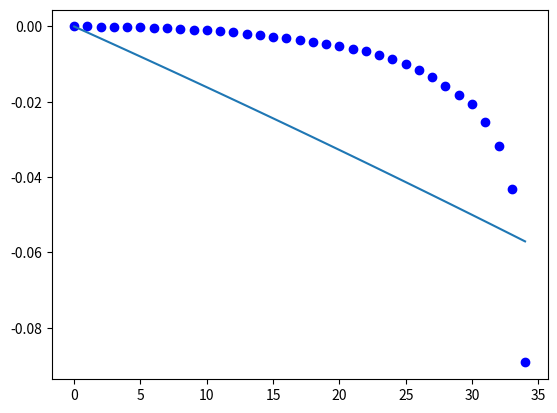

The matplotlib source for this figure:
# -*- coding: utf-8 -*-
"""
Created on Thu Dec  2 12:17:38 2021

@author: gchantas
"""

from matplotlib import pyplot
import numpy as np

from scipy.stats import norm
from scipy.stats import kurtosis

#Number of followers of my Twitter followers in an array.
a=[14.4, 54.7, .58, 0.69, 0.01, 0, 0.2, 3.19, 0.19, 0.57, 0.19, 0.17, 0.1, 0.23, 0.5, 0.7, 0.2, 1.3, 0.04, 0.86, 796, 0.22, 2.5, 6, 2.2, 1.4, 8.1, 0.94, 0.47, 0.59, 1.6, 0.5, 0.001, 3, 3.2, 0.96]
#Sort the array
a1=np.sort(np.asarray(a))


#pyplot.hist(a1,100)
#pyplot.hist(np.log((np.log(a1+1)+1)),100)

###Gamma distribution fit
#alpha=np.mean(a1)**2/a1.size
#alpha=(np.mean(a1)/np.sqrt(np.var(a1)))**2
#beta=(np.var(a1)/np.mean(a1))


N = a1.size 
b=np.zeros((N+1,2));


for k in range(N):
    #pre-fix sums for cpf
    b[k+1,0]=b[k,0]+a1[k]
    #frequency ranks
    b[k+1,1]=k
    
    
pyplot.plot(  np.log(np.log(1- b[1:N,0]/sum(b[1:,0]) )+1),'bo')
pyplot.plot(  np.log(np.log(1- b[1:N,1]/sum(b[1:,1]) )+1)   )
pyplot.show()

